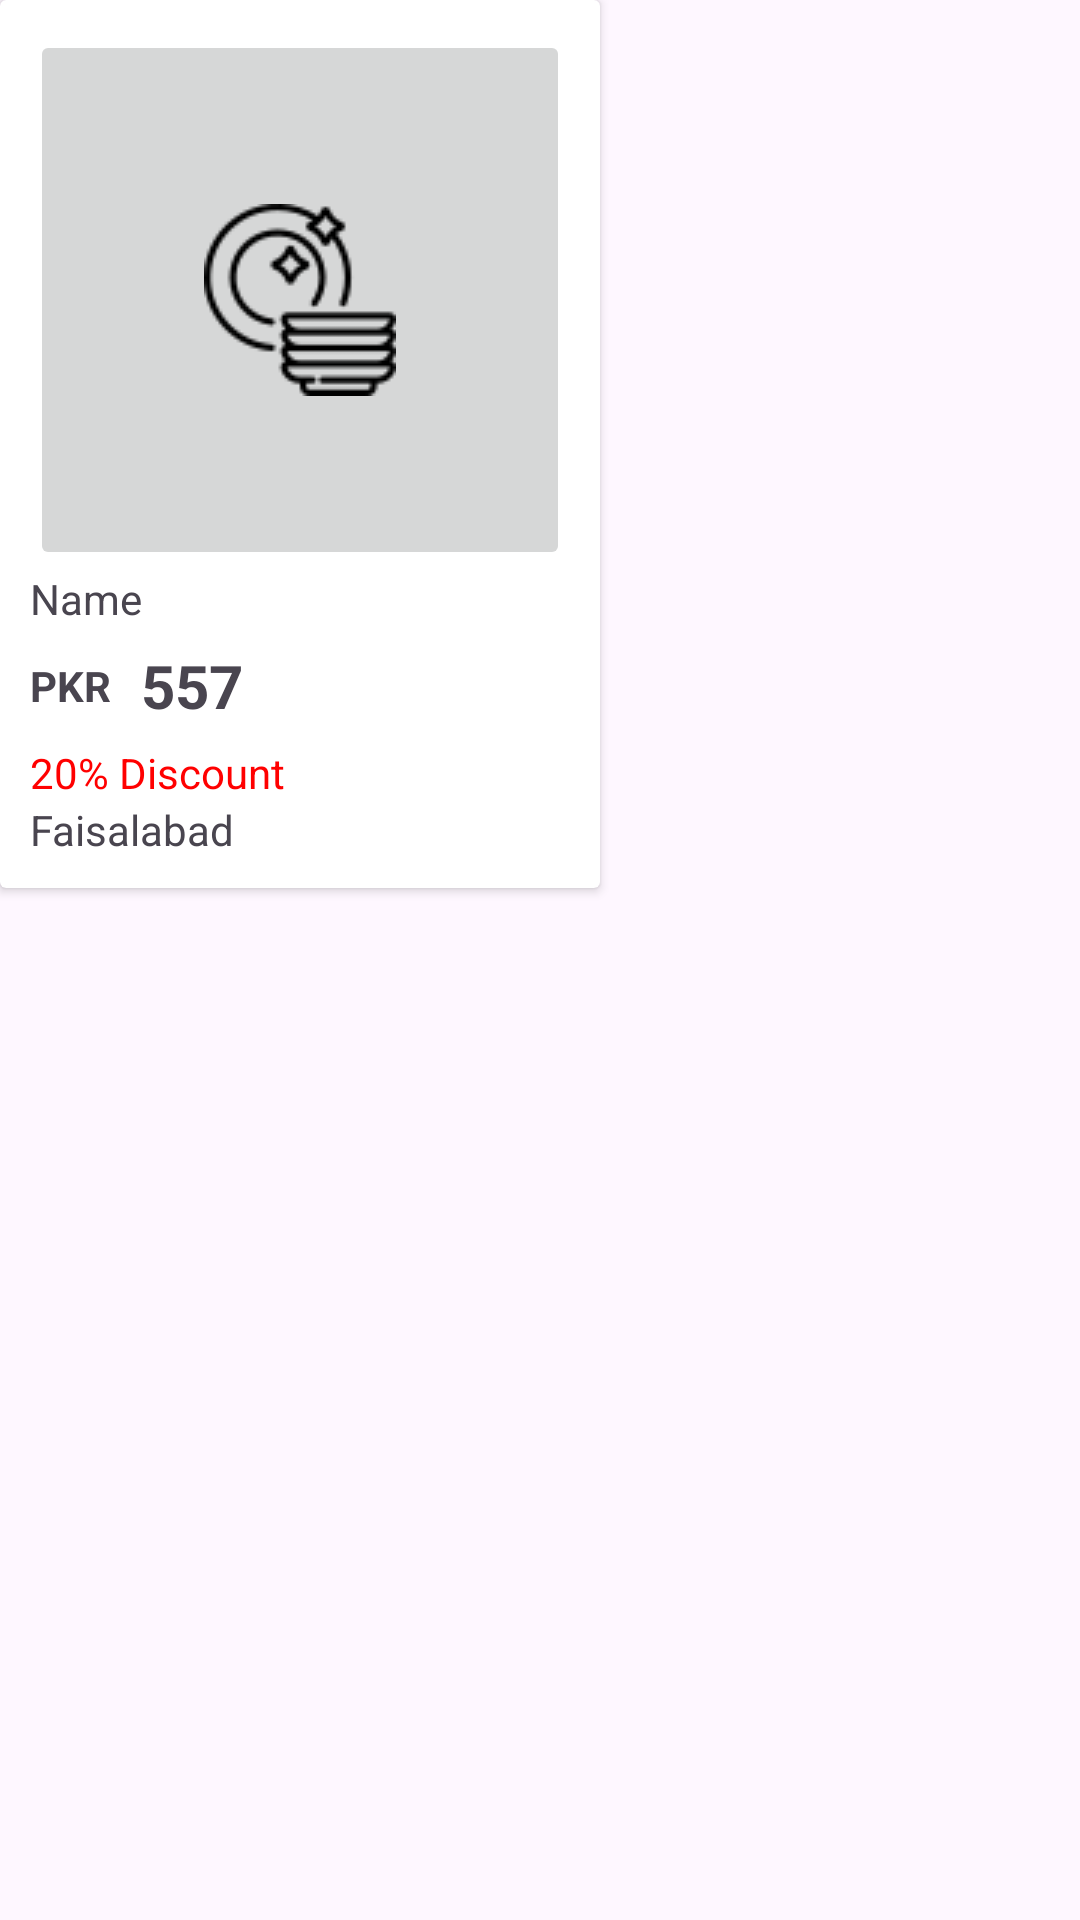

Android layout source for this screen:
<!-- AndroidManifest.xml: application theme Theme.Ecommerce -->
<!-- res/layout/product_overview.xml -->
<?xml version="1.0" encoding="utf-8"?>
<androidx.constraintlayout.widget.ConstraintLayout xmlns:android="http://schemas.android.com/apk/res/android"
    xmlns:tools="http://schemas.android.com/tools"
    android:layout_width="wrap_content"
    android:layout_height="wrap_content"
    xmlns:app="http://schemas.android.com/apk/res-auto">

    <androidx.cardview.widget.CardView
        android:layout_width="wrap_content"
        android:layout_height="wrap_content"
        android:id="@+id/productOverview"
        app:contentPadding="10dp"
        app:layout_constraintTop_toTopOf="parent"
        app:layout_constraintStart_toStartOf="parent">

        <androidx.constraintlayout.widget.ConstraintLayout
            android:layout_width="match_parent"
            android:layout_height="match_parent">

            <ImageButton
                android:layout_width="180dp"
                android:layout_height="180dp"
                android:padding="20dp"
                android:contentDescription="@string/product_image"
                android:src="@drawable/plates"
                android:id="@+id/productPhoto"
                app:layout_constraintTop_toTopOf="parent"
                app:layout_constraintStart_toStartOf="parent"
                app:layout_constraintEnd_toEndOf="parent" />

            <TextView
                android:layout_width="match_parent"
                android:layout_height="wrap_content"
                android:text="@string/name"
                android:id="@+id/productName"
                app:layout_constraintTop_toBottomOf="@id/productPhoto"
                app:layout_constraintEnd_toStartOf="@+id/productOverview"
                app:layout_constraintStart_toStartOf="parent"
                tools:ignore="NotSibling" />

            <TextView
                android:layout_width="wrap_content"
                android:layout_height="wrap_content"
                android:text="PKR"
                android:id="@+id/PKR"
                android:paddingTop="10dp"
                android:paddingBottom="10dp"
                app:layout_constraintTop_toBottomOf="@id/productName"
                app:layout_constraintEnd_toStartOf="@+id/productOverview"
                android:textStyle="bold"
                tools:ignore="NotSibling"
                app:layout_constraintStart_toStartOf="parent"/>

            <TextView
                android:id="@+id/productprice"
                android:layout_width="wrap_content"
                android:layout_height="wrap_content"
                android:paddingStart="10dp"
                android:text="557"
                android:textSize="20sp"
                android:textStyle="bold"
                app:layout_constraintBottom_toBottomOf="@+id/PKR"
                app:layout_constraintStart_toEndOf="@id/PKR"
                app:layout_constraintTop_toTopOf="@+id/PKR"
                tools:ignore="RtlSymmetry" />

            <TextView
                android:layout_width="wrap_content"
                android:layout_height="wrap_content"
                android:id="@+id/productDiscount"
                android:text="20"
                android:textColor="@color/Red"
                app:layout_constraintStart_toStartOf="parent"
                app:layout_constraintTop_toBottomOf="@id/PKR"/>

            <TextView
                android:layout_width="wrap_content"
                android:layout_height="wrap_content"
                android:text="@string/discount"
                android:textColor="@color/Red"
                app:layout_constraintStart_toEndOf="@id/productDiscount"
                app:layout_constraintTop_toBottomOf="@id/PKR"/>

            <TextView
                android:layout_width="match_parent"
                android:layout_height="wrap_content"
                android:id="@+id/productLocation"
                android:text="Faisalabad"
                app:layout_constraintTop_toBottomOf="@id/productDiscount"
                app:layout_constraintStart_toStartOf="parent"
                />

        </androidx.constraintlayout.widget.ConstraintLayout>

    </androidx.cardview.widget.CardView>

</androidx.constraintlayout.widget.ConstraintLayout>
<!-- resources referenced by this layout -->
<resources>
  <color name="Red">#FF0000</color>
  <!-- drawable plates: png bitmap (drawable, 2256 bytes) -->
  <string name="discount">% Discount</string>
  <string name="name">Name</string>
  <string name="product_image">Product Image</string>
  <style name="Theme.Ecommerce" parent="Base.Theme.Ecommerce" />
  <style name="Base.Theme.Ecommerce" parent="Theme.Material3.DayNight.NoActionBar">
          
          
      </style>
</resources>
